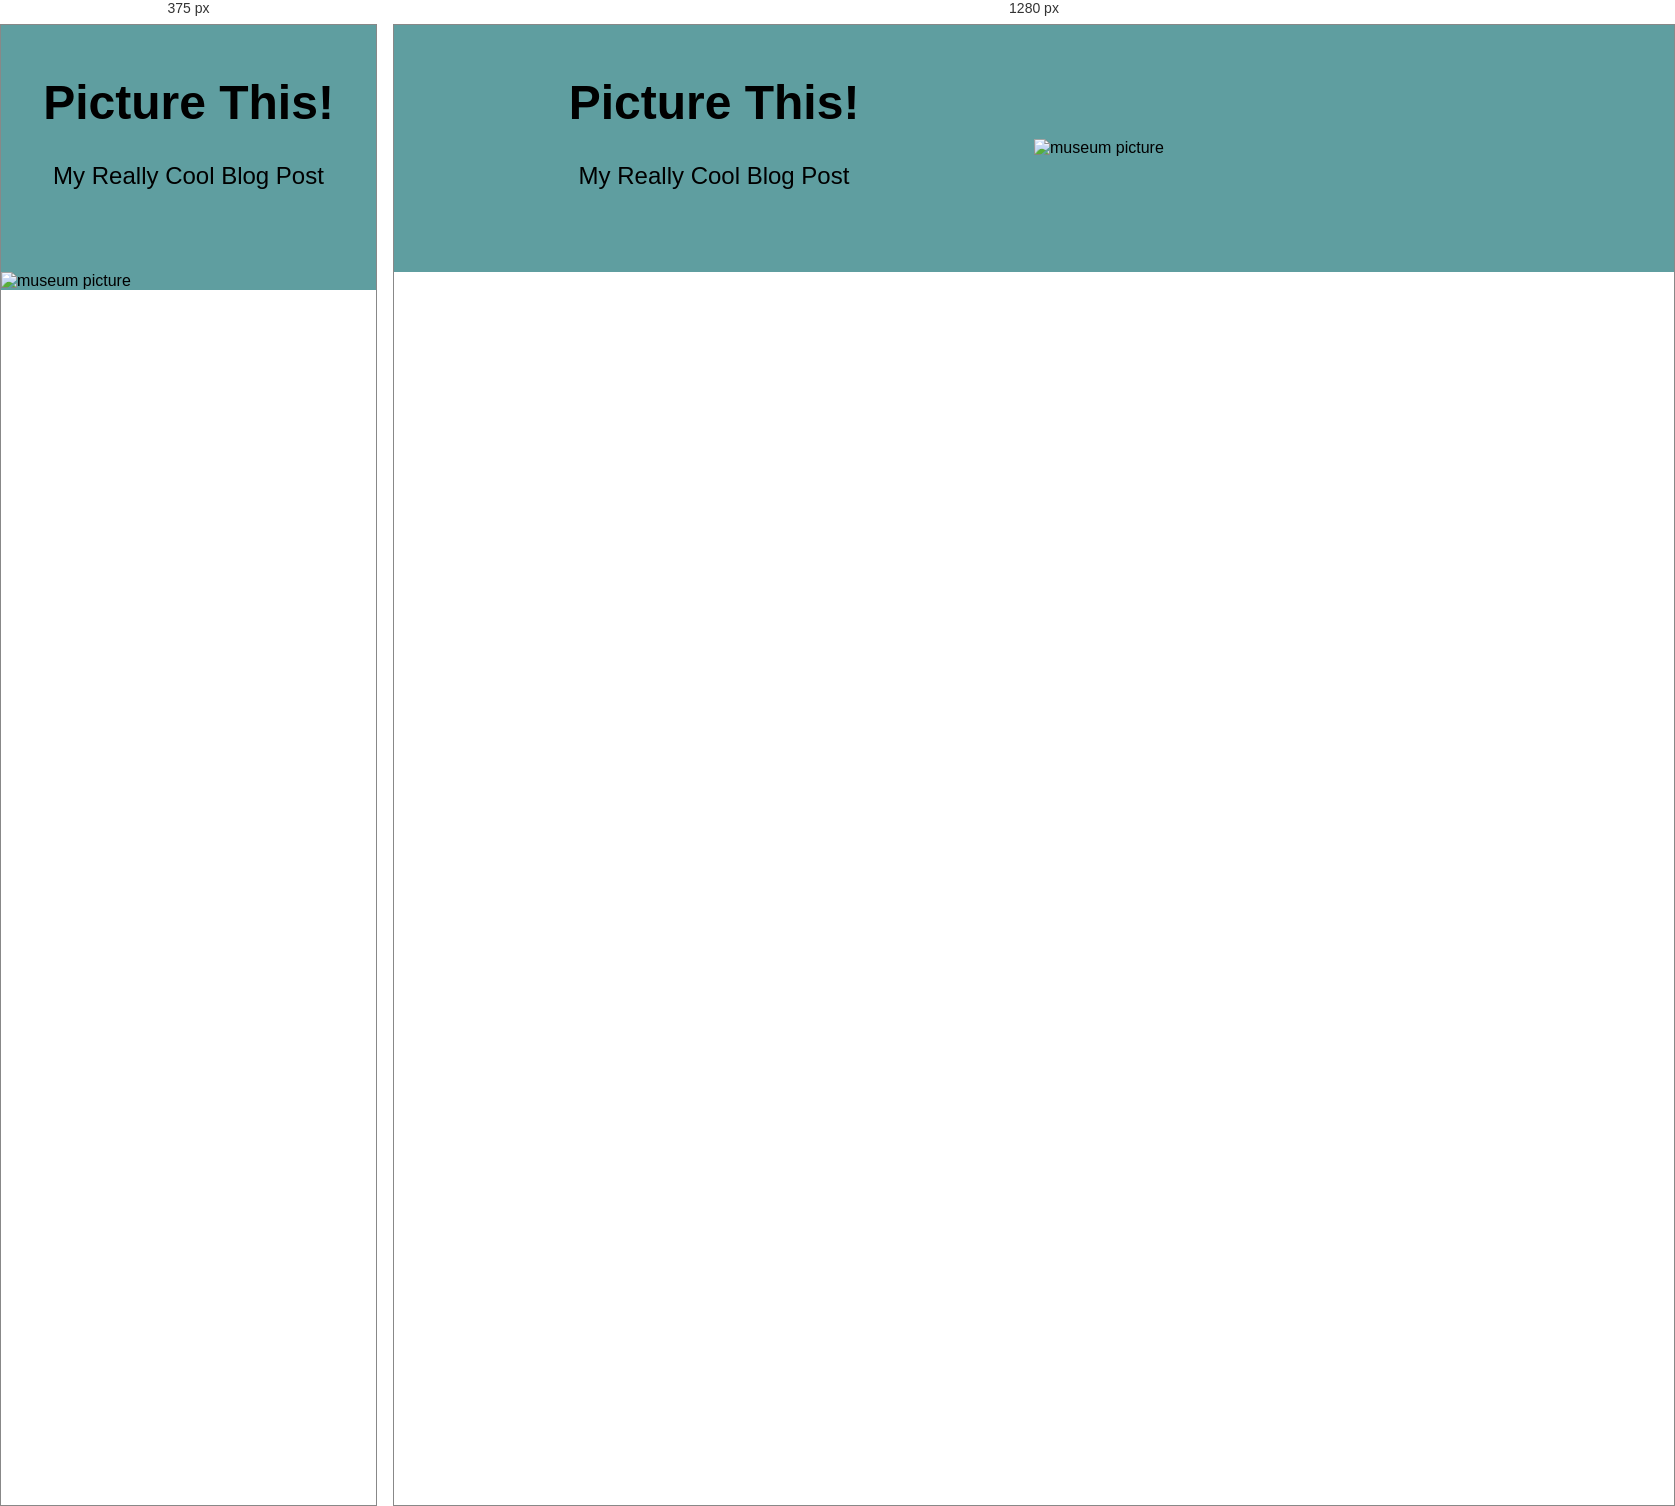
Rendered at 375 px and 1280 px, left to right.

<!-- file: index.html -->
<!doctype html>
<html lang="en">
  <head>
    <meta charset="UTF-8" />
    <meta name="viewport" content="width=device-width, initial-scale=1.0" />
    <meta http-equiv="X-UA-Compatible" content="ie=edge" />
    <title>Picture This!</title>
    <link rel="stylesheet" href="style.css" />
  </head>

  <body>
    <header class="header">
      <div class="title">
        <h1>Picture This!</h1>
        <h4>My Really Cool Blog Post</h4>
      </div>

      <picture>
        <!-- if the viewport is smaller than 960px, the image will be displayed in landscape and at an adequate resolution. -->

        <source
          media="(max-width: 320px)"
          srcset="
            images/museum-land320.jpg 1x,
            images/museum-land640.jpg 2x,
            images/museum-land960.jpg 3x
          "
        />

        <source
          media="(max-width: 480px)"
          srcset="
            images/museum-land480.jpg  1x,
            images/museum-land960.jpg  2x,
            images/museum-land1440.jpg 3x
          "
        />

        <source
          media="(max-width: 720px)"
          srcset="
            images/museum-land720.jpg  1x,
            images/museum-land1440.jpg 2x,
            images/museum-land2160.jpg 3x
          "
        />
        <source
          media="(max-width: 960px)"
          srcset="
            images/museum-land960.jpg  1x,
            images/museum-land1920.jpg 2x,
            images/museum-land2880.jpg 3x
          "
        />
        
        <!-- if the viewport is 960px or larger, the image displayed is square and at an adequate resolution -->

        <source
          media="(min-width: 1600px)"
          srcset="
            images/museum-square800.jpg  1x,
            images/museum-square1600.jpg 2x,
            images/museum-square2400.jpg 3x
          "
        />
        <source
          media="(min-width: 1280px)"
          srcset="
            images/museum-square640.jpg  1x,
            images/museum-square1280.jpg 2x,
            images/museum-square1920.jpg 3x
          "
        />
        <source
          media="(min-width: 960px)"
          srcset="
            images/museum-square480.jpg  1x,
            images/museum-square960.jpg  2x,
            images/museum-square1440.jpg 3x
          "
        />

        <img src="images/museum-square960.jpg" alt="museum picture" />
      </picture>
    </header>
  </body>
</html>


/* @media block from style.css */
@media (min-width: 960px) {
  .header {
    grid-template-columns: repeat(2, 1fr);
  }
}